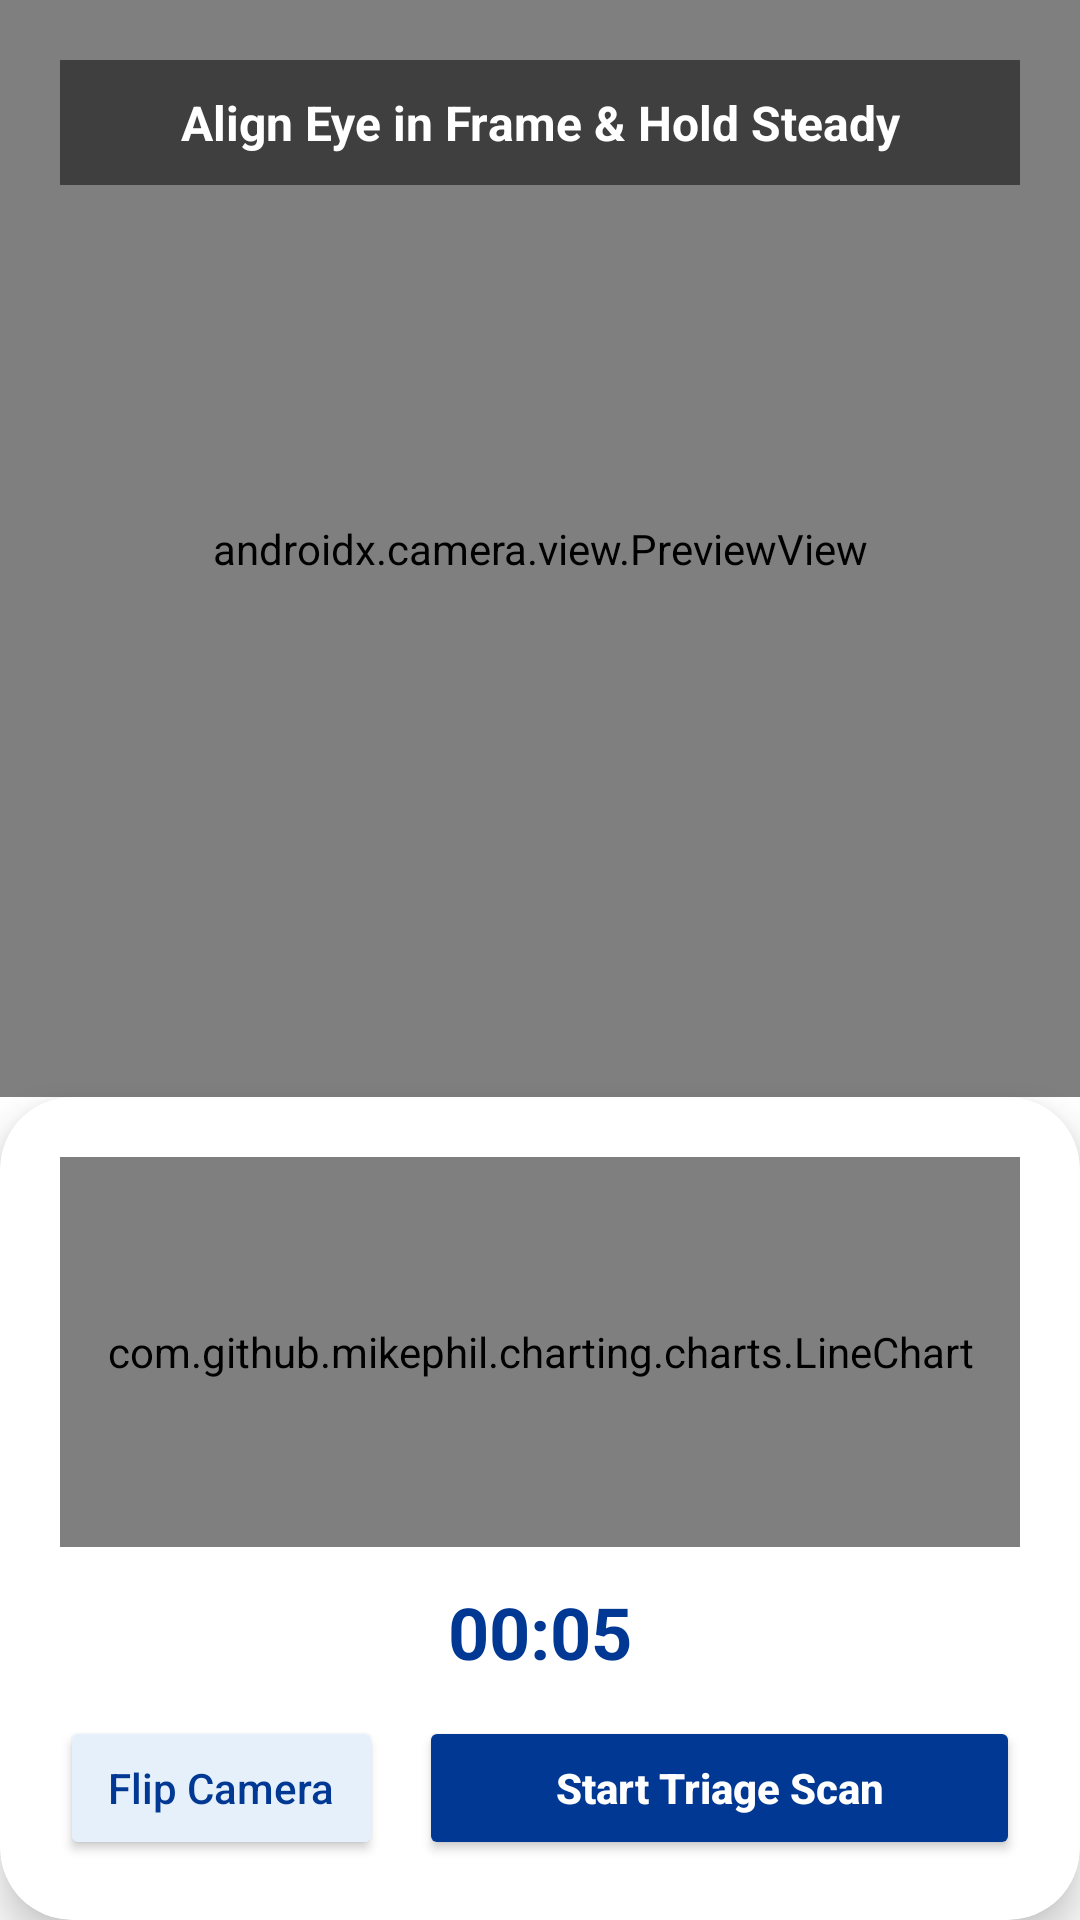

This screen was rendered from an Android layout file. Write that file and the resources it references.
<!-- AndroidManifest.xml: application theme Theme.MyApplication -->
<!-- res/layout/activity_main.xml -->
<?xml version="1.0" encoding="utf-8"?>
<androidx.constraintlayout.widget.ConstraintLayout
    xmlns:android="http://schemas.android.com/apk/res/android"
    xmlns:app="http://schemas.android.com/apk/res-auto"
    android:layout_width="match_parent"
    android:layout_height="match_parent"
    android:background="@color/page_background">

    
    <androidx.camera.view.PreviewView
        android:id="@+id/viewFinder"
        android:layout_width="match_parent"
        android:layout_height="0dp"
        app:layout_constraintTop_toTopOf="parent"
        app:layout_constraintBottom_toTopOf="@id/controlPanel"/>

    
    <ImageButton
        android:id="@+id/btnScannerBack"
        android:layout_width="48dp"
        android:layout_height="48dp"
        android:layout_marginStart="16dp"
        android:layout_marginTop="24dp"
        android:background="@android:color/transparent"
        android:contentDescription="@string/content_desc_go_back"
        android:elevation="12dp"
        android:padding="8dp"
        android:scaleType="fitCenter"
        android:src="@drawable/ic_back_arrow"
        app:layout_constraintStart_toStartOf="parent"
        app:layout_constraintTop_toTopOf="parent"
        app:tint="#FFFFFF" />

    
    <LinearLayout
        android:layout_width="match_parent"
        android:layout_height="wrap_content"
        android:orientation="vertical"
        android:padding="20dp"
        app:layout_constraintTop_toTopOf="parent">

        <TextView
            android:id="@+id/tvStatus"
            android:layout_width="match_parent"
            android:layout_height="wrap_content"
            android:text="@string/scanner_banner_align_eye"
            android:textColor="#FFFFFF"
            android:textSize="16sp"
            android:textStyle="bold"
            android:gravity="center"
            android:background="#80000000"
            android:padding="10dp"/>
    </LinearLayout>

    
    <androidx.cardview.widget.CardView
        android:id="@+id/controlPanel"
        android:layout_width="match_parent"
        android:layout_height="wrap_content"
        app:cardBackgroundColor="@color/card_background"
        app:cardCornerRadius="24dp"
        app:cardElevation="8dp"
        app:layout_constraintBottom_toBottomOf="parent">

        <LinearLayout
            android:layout_width="match_parent"
            android:layout_height="wrap_content"
            android:orientation="vertical"
            android:padding="20dp"
            android:gravity="center">

            
            <com.github.mikephil.charting.charts.LineChart
                android:id="@+id/pupilChart"
                android:layout_width="match_parent"
                android:layout_height="130dp"
                android:layout_marginBottom="12dp"/>

            
            <TextView
                android:id="@+id/tvTimer"
                android:layout_width="wrap_content"
                android:layout_height="wrap_content"
                android:text="00:05"
                android:textColor="@color/clinical_blue"
                android:textSize="24sp"
                android:textStyle="bold"
                android:layout_marginBottom="12dp"/>

            
            <LinearLayout
                android:layout_width="match_parent"
                android:layout_height="wrap_content"
                android:orientation="horizontal"
                android:gravity="center">

                
                <Button
                    android:id="@+id/btnFlipLens"
                    android:layout_width="wrap_content"
                    android:layout_height="48dp"
                    android:text="@string/btn_flip_camera"
                    android:textAllCaps="false"
                    android:textColor="@color/clinical_blue"
                    android:backgroundTint="@color/clinical_blue_light"
                    app:cornerRadius="24dp"
                    android:layout_marginEnd="12dp"
                    android:paddingHorizontal="16dp"/>

                
                <Button
                    android:id="@+id/btnScan"
                    android:layout_width="0dp"
                    android:layout_height="48dp"
                    android:layout_weight="1"
                    android:text="@string/btn_start_triage_scan"
                    android:textAllCaps="false"
                    android:textColor="#FFFFFF"
                    android:textStyle="bold"
                    android:backgroundTint="@color/clinical_blue"
                    app:cornerRadius="24dp"/>
            </LinearLayout>

        </LinearLayout>
    </androidx.cardview.widget.CardView>

</androidx.constraintlayout.widget.ConstraintLayout>
<!-- resources referenced by this layout -->
<resources>
  <color name="card_background">#FFFFFF</color>
  <color name="clinical_blue">#003893</color>
  <color name="clinical_blue_light">#E6F0FA</color>
  <color name="page_background">#FFFFFF</color>
  <string name="btn_flip_camera">Flip Camera</string>
  <string name="btn_start_triage_scan">Start Triage Scan</string>
  <string name="content_desc_go_back">Go Back</string>
  <string name="scanner_banner_align_eye">Align Eye in Frame &amp; Hold Steady</string>
  <style name="Theme.MyApplication" parent="Base.Theme.MyApplication" />
  <style name="Base.Theme.MyApplication" parent="Theme.Material3.DayNight.NoActionBar">
          
          <item name="textInputStyle">@style/Widget.VisionTriage.TextInputLayout</item>
      </style>
  <style name="Widget.VisionTriage.TextInputLayout" parent="Widget.MaterialComponents.TextInputLayout.OutlinedBox">
          <item name="boxBackgroundMode">outline</item>
          <item name="boxBackgroundColor">#F8FAFC</item>
          <item name="boxStrokeColor">@color/selector_input_stroke</item>
          <item name="boxStrokeWidth">1.5dp</item>
          <item name="boxStrokeWidthFocused">2dp</item>
          <item name="boxCornerRadiusTopStart">14dp</item>
          <item name="boxCornerRadiusTopEnd">14dp</item>
          <item name="boxCornerRadiusBottomStart">14dp</item>
          <item name="boxCornerRadiusBottomEnd">14dp</item>
          
          <item name="android:textColorHint">#475569</item>
          <item name="hintTextColor">#0284C7</item>
          <item name="placeholderTextColor">#64748B</item>
          <item name="hintAnimationEnabled">true</item>
      </style>
</resources>
